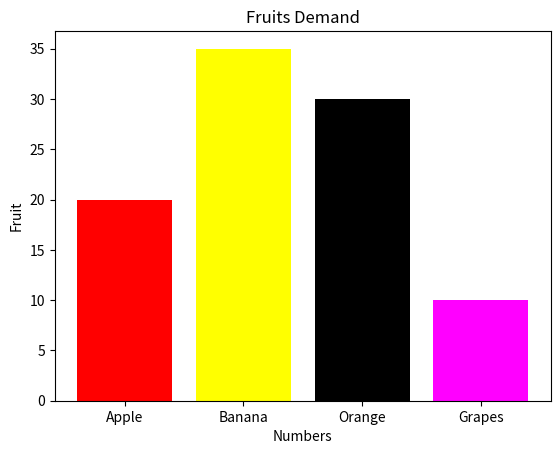

Reproduce this figure in Python.
import matplotlib.pyplot as plt

catg = ['Apple', 'Banana', 'Orange', 'Grapes']
val = [20, 35, 30, 10]

colors = [(1,0,0), (1,1,0), (0,0,0), (1,0,1)]
plt.bar(catg, val, color = colors)

plt.xlabel("Numbers")
plt.ylabel("Fruit")
plt.title("Fruits Demand")

plt.show()
